Dataset: 3. Cropped Dataset (GitHub, leonprietobailo/msc-cv-thesis). Classes: defective front, ok front.

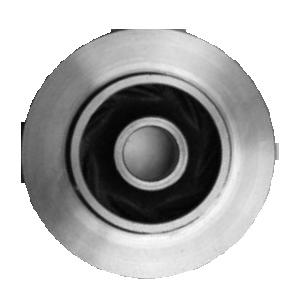
Label: ok front

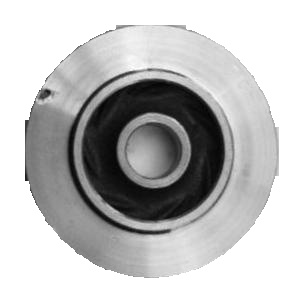
Label: defective front

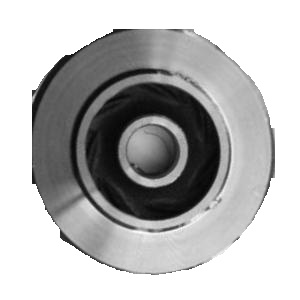
Label: defective front

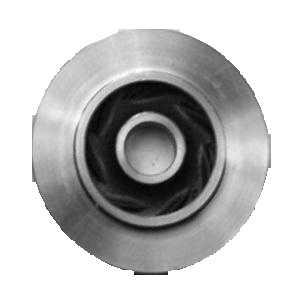
Label: ok front

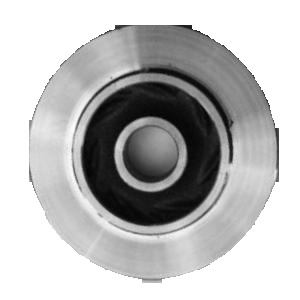
Label: defective front

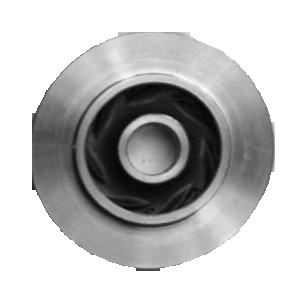
Label: ok front
